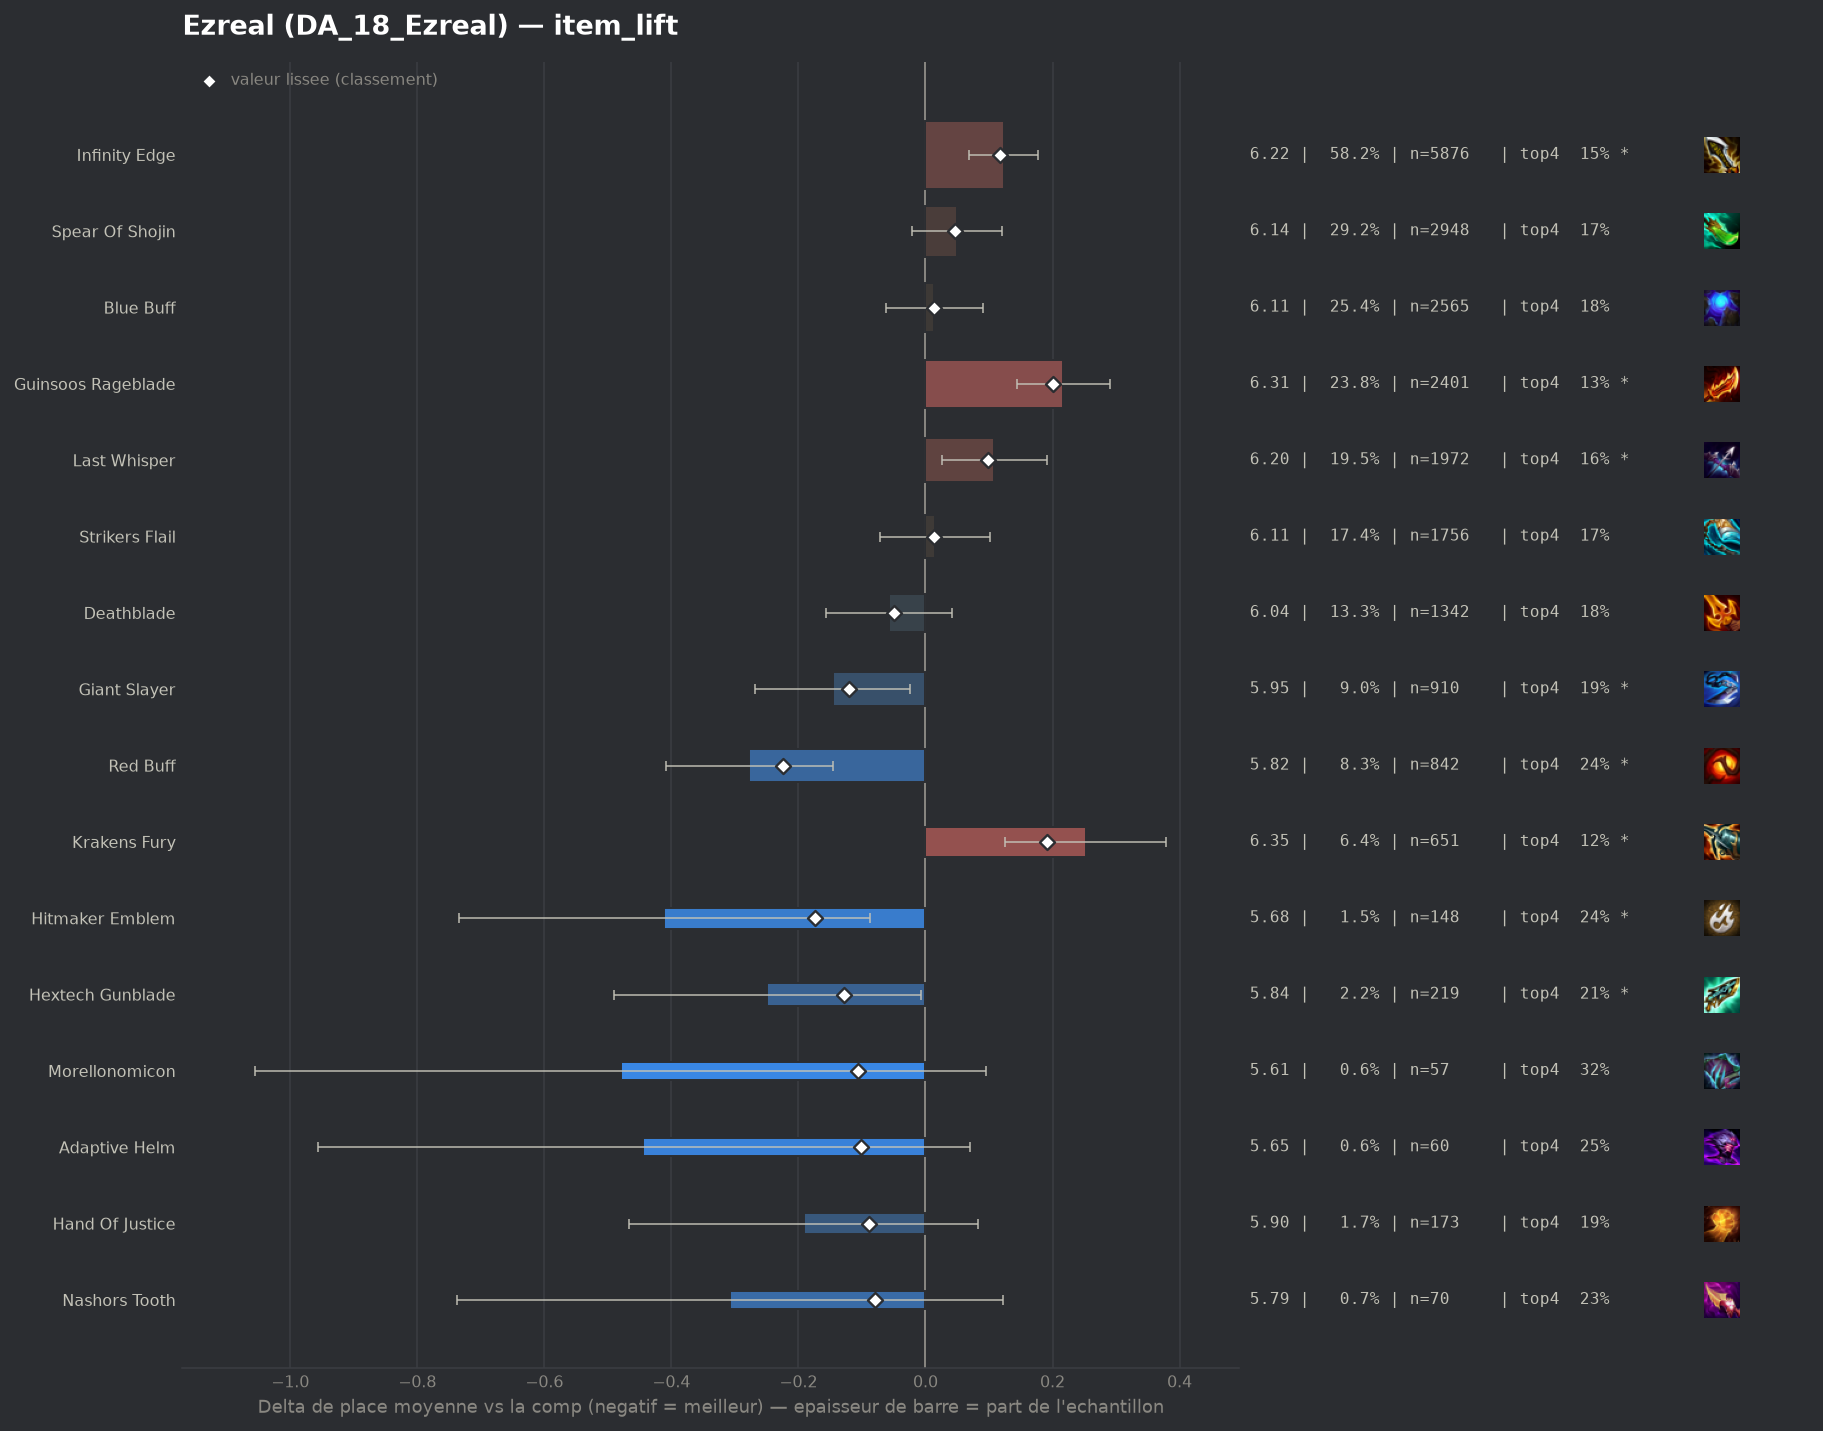

The data file committed next to this chart (first rows):
group, label, n, share, avg_place, shrunk_avg, score, d_avg, d_avg_pess, impact, d_top4, win, top2, top4, sd, z, p, significant
populaire, Red Buff, 842, 0.08337, 5.816, 5.87, -0.224, -0.278, -0.146, 0.0187, 0.0562, 0.0273, 0.0677, 0.2363, 1.875, -4.14, 3e-05, True
pepite, Hitmaker Emblem, 148, 0.01465, 5.682, 5.92, -0.174, -0.411, -0.087, 0.0025, 0.0564, 0.0541, 0.0811, 0.2365, 2.0, -2.49, 0.01291, True
pepite, Hextech Gunblade, 219, 0.02169, 5.845, 5.964, -0.129, -0.249, -0.007, 0.0028, 0.0299, 0.0183, 0.0731, 0.21, 1.807, -2.02, 0.04368, True
populaire, Giant Slayer, 910, 0.09011, 5.947, 5.974, -0.12, -0.146, -0.024, 0.0108, 0.0144, 0.0308, 0.056, 0.1945, 1.797, -2.35, 0.01858, True
pepite, Morellonomicon, 57, 0.005644, 5.614, 5.988, -0.106, -0.48, 0.0, 0.0006, 0.1357, 0.0702, 0.1053, 0.3158, 2.214, -1.63, 0.1027, False
pepite, Adaptive Helm, 60, 0.005941, 5.65, 5.992, -0.102, -0.444, 0.0, 0.0006, 0.0699, 0.0333, 0.0833, 0.25, 2.023, -1.69, 0.09023, False
pepite, Hand Of Justice, 173, 0.01713, 5.902, 6.005, -0.089, -0.192, 0.0, 0.0015, 0.0106, 0.0289, 0.0751, 0.1908, 1.827, -1.37, 0.1706, False
pepite, Nashors Tooth, 70, 0.006931, 5.786, 6.014, -0.079, -0.308, 0.0, 0.0005, 0.0485, 0.0286, 0.0429, 0.2286, 1.828, -1.4, 0.1601, False
, Mosher Emblem, 54, 0.005347, 5.741, 6.019, -0.074, -0.353, 0.0, 0.0004, 0.0791, 0.037, 0.037, 0.2593, 1.828, -1.42, 0.157, False
populaire, Deathblade, 1342, 0.1329, 6.037, 6.044, -0.05, -0.057, 0.0, 0.0066, 0.0017, 0.0201, 0.0425, 0.1818, 1.729, -1.13, 0.2578, False
, Strikers Flail Radiant, 42, 0.004159, 5.833, 6.049, -0.045, -0.26, 0.0, 0.0002, 0.0818, 0.0, 0.0952, 0.2619, 1.889, -0.89, 0.3728, False
, Blue Buff Radiant, 83, 0.008219, 6.048, 6.08, -0.013, -0.045, 0.0, 0.0001, -0.0114, 0.012, 0.0482, 0.1687, 1.642, -0.25, 0.8022, False
, Emblem C H A N G E M E, 41, 0.00406, 6.073, 6.09, -0.003, -0.02, 0.0, 0.0, -0.0094, 0.0244, 0.0488, 0.1707, 1.758, -0.07, 0.9409, False
, Dawncore, 59, 0.005842, 6.119, 6.099, 0.006, 0.025, 0.0, -0.0, -0.0784, 0.0339, 0.0339, 0.1017, 1.519, 0.13, 0.8995, False
populaire, Blue Buff, 2565, 0.254, 6.107, 6.106, 0.013, 0.014, 0.0, -0.0032, -0.0023, 0.016, 0.048, 0.1778, 1.75, 0.35, 0.7254, False
populaire, Strikers Flail, 1756, 0.1739, 6.109, 6.107, 0.014, 0.015, 0.0, -0.0024, -0.0076, 0.0148, 0.0421, 0.1726, 1.696, 0.34, 0.7309, False
populaire, Spear Of Shojin, 2948, 0.2919, 6.143, 6.14, 0.047, 0.05, 0.0, -0.0136, -0.0139, 0.018, 0.04, 0.1662, 1.697, 1.39, 0.1648, False
, Infinity Edge Radiant, 76, 0.007525, 6.276, 6.144, 0.05, 0.183, 0.0, -0.0004, 0.0041, 0.0132, 0.0132, 0.1842, 1.759, 0.9, 0.367, False
, Swiftstriker Emblem, 41, 0.00406, 6.439, 6.152, 0.058, 0.345, 0.0, -0.0002, -0.0338, 0.0488, 0.0732, 0.1463, 1.875, 1.18, 0.2389, False
, Deathblade Radiant, 40, 0.003961, 6.5, 6.161, 0.067, 0.406, 0.0, -0.0003, -0.0801, 0.0, 0.025, 0.1, 1.449, 1.77, 0.07698, False
, Gamblers Blade, 46, 0.004555, 6.543, 6.177, 0.083, 0.45, 0.019, -0.0004, -0.1149, 0.0217, 0.0217, 0.0652, 1.485, 2.05, 0.04052, True
populaire, Last Whisper, 1972, 0.1953, 6.202, 6.192, 0.098, 0.108, 0.026, -0.0192, -0.0244, 0.0137, 0.0406, 0.1557, 1.701, 2.56, 0.01033, True
populaire, Infinity Edge, 5876, 0.5818, 6.216, 6.212, 0.118, 0.123, 0.068, -0.0689, -0.0258, 0.0138, 0.0354, 0.1544, 1.66, 4.38, 1e-05, True
, Gold Collector, 272, 0.02693, 6.305, 6.215, 0.121, 0.212, 0.022, -0.0033, -0.0367, 0.011, 0.0221, 0.1434, 1.567, 2.19, 0.02857, True
populaire, Krakens Fury, 651, 0.06446, 6.346, 6.286, 0.192, 0.252, 0.125, -0.0124, -0.0557, 0.0138, 0.0261, 0.1244, 1.59, 3.89, 0.0001, True
populaire, Guinsoos Rageblade, 2401, 0.2377, 6.31, 6.293, 0.2, 0.217, 0.144, -0.0475, -0.0464, 0.0133, 0.0267, 0.1337, 1.6, 5.83, 0.0, True
, Component Tear Of The Goddess, 139, 0.01376, 6.712, 6.346, 0.252, 0.619, 0.334, -0.0035, -0.0506, 0.0072, 0.036, 0.1295, 1.702, 4.25, 2e-05, True
, Component B F Sword, 274, 0.02713, 6.69, 6.437, 0.343, 0.596, 0.399, -0.0093, -0.0779, 0.0182, 0.0365, 0.1022, 1.64, 5.92, 0.0, True
, Component Recurve Bow, 191, 0.01891, 6.827, 6.45, 0.357, 0.734, 0.545, -0.0067, -0.1173, 0.0052, 0.0052, 0.0628, 1.305, 7.64, 0.0, True
, Component Sparring Gloves, 182, 0.01802, 6.978, 6.513, 0.419, 0.884, 0.686, -0.0076, -0.1307, 0.0055, 0.0165, 0.0495, 1.342, 8.75, 0.0, True
